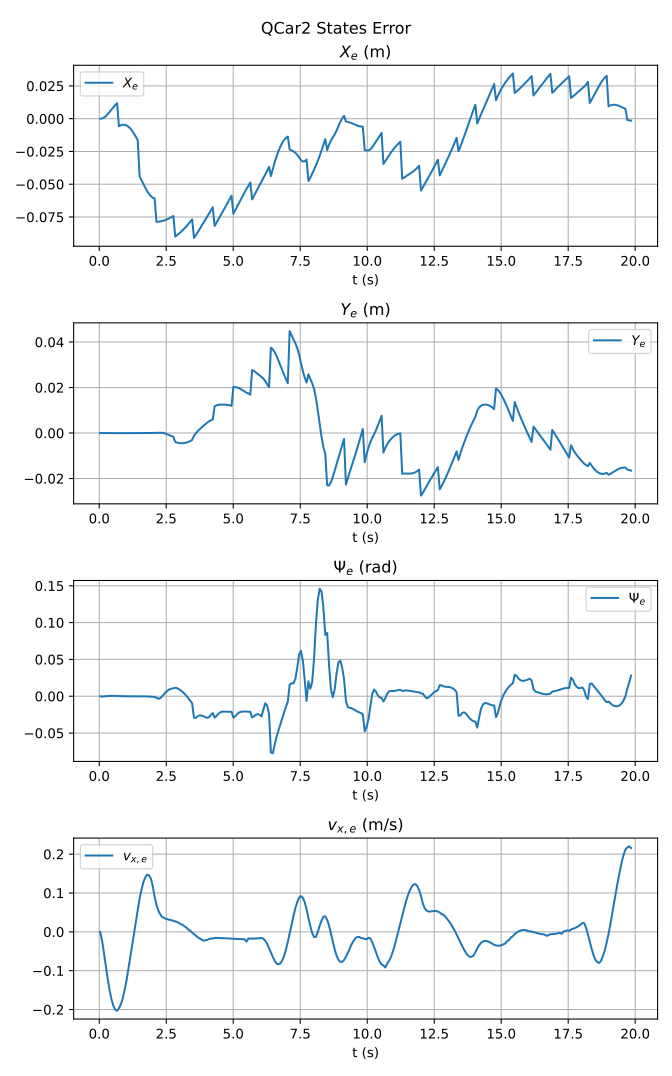

The file beside this chart, header and first rows:
t, X_e, Y_e, Psi_e, vx_e
0.03525, 1.907348590179936e-08, -1.352280332156397e-08, -1.3351440442121998e-07, 0.0
0.1054, 0.0001648, 3.608852292969917e-08, -0.0005209, -0.02324
0.1753, 0.0008542, 1.701030248770927e-07, -0.0002697, -0.05447
0.2458, 0.002, -1.3525947665500584e-06, 0.0001854, -0.08861
0.3153, 0.003479, -5.432608682224693e-06, 0.0004052, -0.121
0.3857, 0.005163, -1.2409253637090842e-05, 0.0005037, -0.1502
0.4554, 0.006926, -2.212940061320321e-05, 0.0005288, -0.1734
0.5257, 0.008689, -3.373461748232372e-05, 0.0004953, -0.1903
0.5954, 0.01037, -4.570012640144508e-05, 0.0004128, -0.2007
0.6657, 0.01185, -5.620253831341076e-05, 0.0002981, -0.2033
0.7353, -0.005816, -6.562956479502672e-05, 0.0001286, -0.1968
0.8056, -0.00502, -6.793695767410206e-05, 3.766018319195652e-05, -0.1866
0.8754, -0.004626, -6.798218802647433e-05, -1.0552211065384398e-05, -0.1717
0.9454, -0.004669, -6.678588772764417e-05, -3.219447119384711e-05, -0.15
1.015, -0.005153, -6.503968830771089e-05, -3.943506393033758e-05, -0.126
1.085, -0.006082, -6.30887855826599e-05, -4.1629487482097716e-05, -0.09659
1.156, -0.007442, -6.10076401810906e-05, -4.296670449788209e-05, -0.066
1.225, -0.009202, -5.867786813418613e-05, -4.75123146701506e-05, -0.03517
1.295, -0.01132, -5.604840511785478e-05, -5.5329085057120864e-05, -0.002
1.366, -0.01375, -5.28270327794502e-05, -6.725758402836846e-05, 0.02934
1.435, -0.01643, -4.912582676345667e-05, -7.594913099984169e-05, 0.05561
1.506, -0.04397, -4.475654352590508e-05, -7.659793335079712e-05, 0.08567
1.576, -0.04691, -4.108178548619857e-05, -8.134129825210223e-05, 0.1083
1.645, -0.04982, -3.657094216752821e-05, -0.00011, 0.1278
1.716, -0.0526, -2.98718772295945e-05, -0.0001759, 0.1401
1.786, -0.05516, -1.93176691187895e-05, -0.0002891, 0.1474
1.855, -0.05738, -3.494003530091919e-06, -0.0004473, 0.1453
1.926, -0.05914, 1.827366065868128e-05, -0.0006238, 0.1372
1.995, -0.06031, 4.478891498278189e-05, -0.0007571, 0.1184
2.066, -0.0608, 7.421758267260496e-05, -0.001189, 0.09005
2.135, -0.07877, 9.566997084524676e-05, -0.001912, 0.06917
2.205, -0.07864, 0.0001543, -0.003538, 0.05461
2.276, -0.07841, 0.0001855, -0.002731, 0.04524
2.345, -0.07809, 0.0001249, -0.0001811, 0.03822
2.416, -0.07767, -4.586507352799963e-05, 0.002903, 0.03572
2.485, -0.07717, -0.0003115, 0.005709, 0.03358
2.555, -0.07657, -0.0006409, 0.007891, 0.03223
2.625, -0.07588, -0.001002, 0.00942, 0.03097
2.696, -0.0751, -0.001366, 0.01036, 0.02997
2.766, -0.07422, -0.00171, 0.01078, 0.02842
2.835, -0.08995, -0.003922, 0.01164, 0.02686
2.906, -0.08888, -0.004197, 0.0109, 0.02518
2.975, -0.08772, -0.004387, 0.00952, 0.02295
3.046, -0.08645, -0.004486, 0.007775, 0.0197
3.115, -0.08509, -0.004489, 0.005671, 0.01772
3.186, -0.08363, -0.004393, 0.003214, 0.01444
3.255, -0.08207, -0.004198, 0.0004313, 0.0108
3.325, -0.08041, -0.003905, -0.002664, 0.005649
3.396, -0.07864, -0.003519, -0.006044, 0.002976
3.465, -0.07676, -0.003045, -0.009552, -0.002123
3.535, -0.09104, -0.001185, -0.02909, -0.005614
3.605, -0.08889, -0.0001012, -0.02946, -0.009841
3.676, -0.08664, 0.0008411, -0.0271, -0.01384
3.745, -0.08432, 0.001667, -0.02598, -0.01718
3.816, -0.08191, 0.002421, -0.02622, -0.01988
3.886, -0.07946, 0.003131, -0.02713, -0.0225
3.956, -0.07732, 0.003894, -0.02838, -0.02185
4.025, -0.07485, 0.004544, -0.02924, -0.02067
4.096, -0.0724, 0.005142, -0.02841, -0.0188
4.166, -0.06997, 0.005603, -0.02535, -0.01735
... 224 more rows
